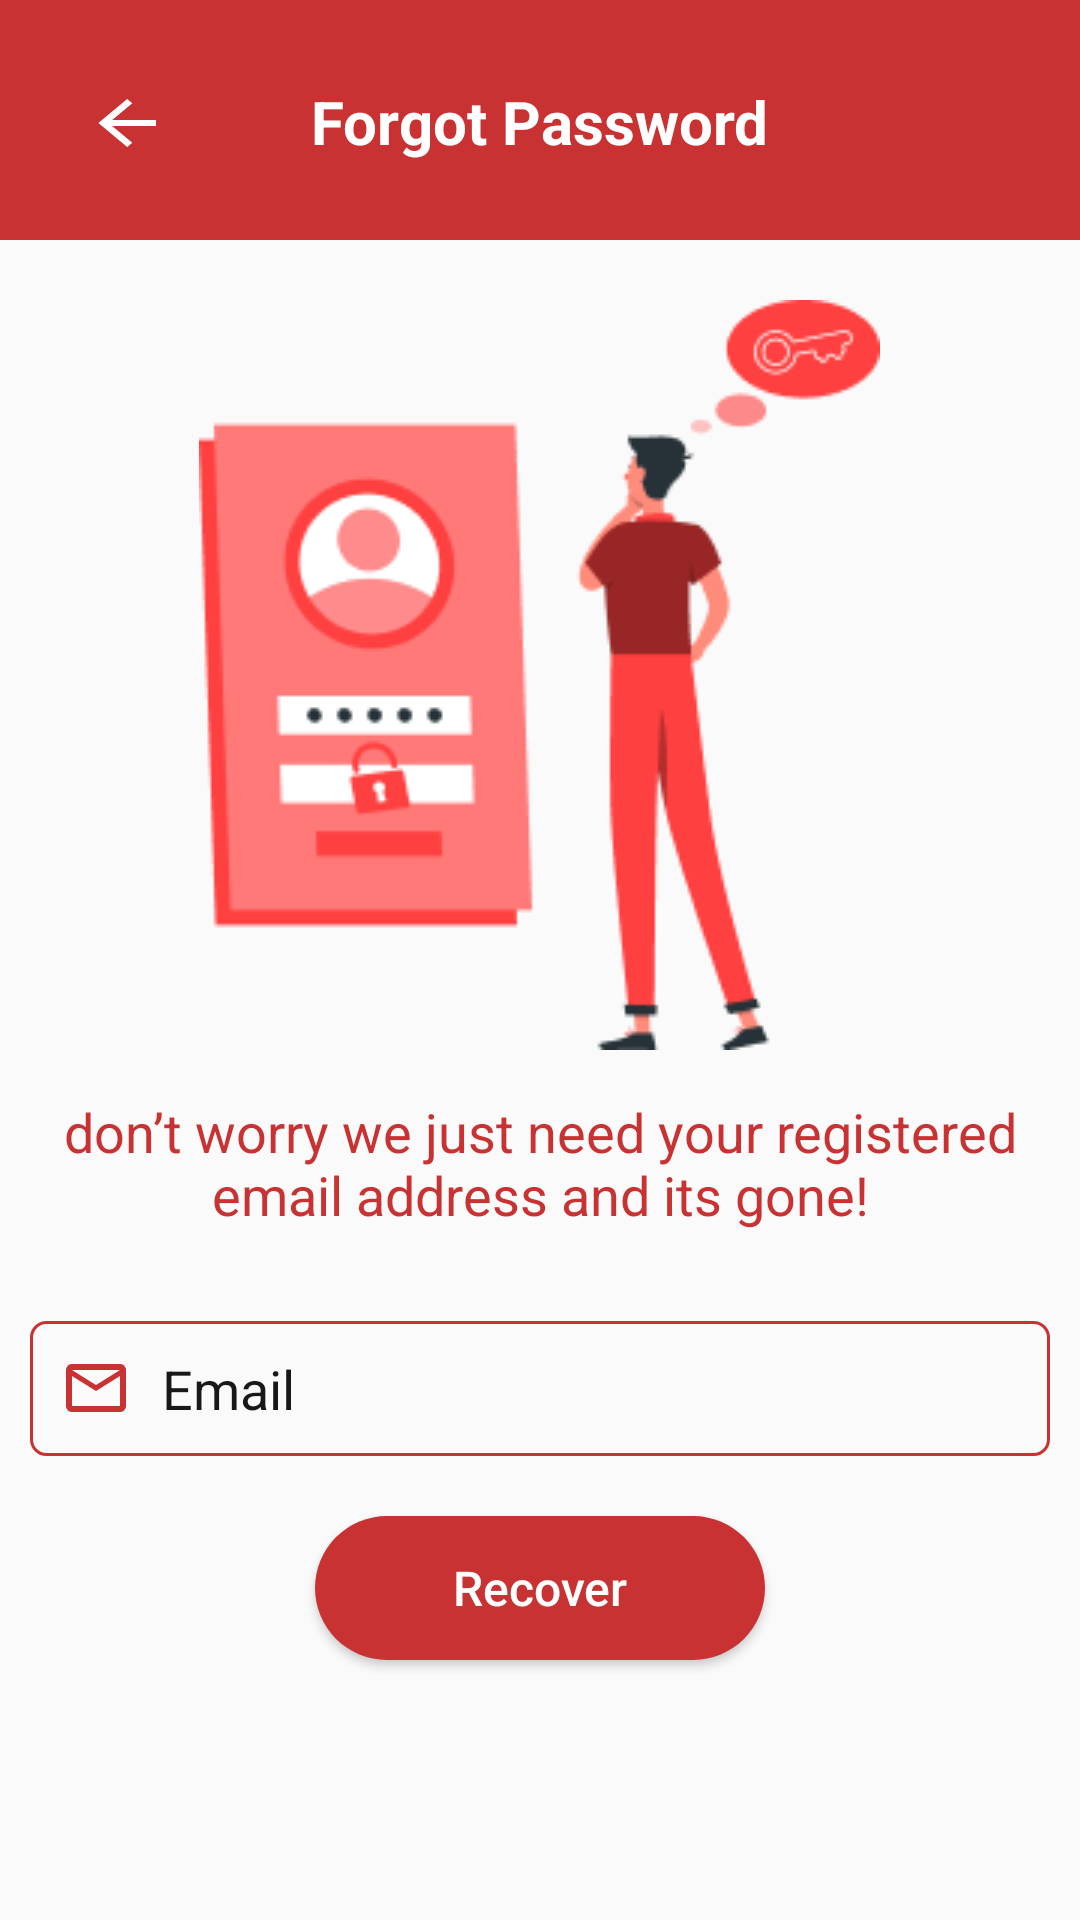

Write the Android layout XML for this screen, with the resource values it uses.
<!-- AndroidManifest.xml: application theme Theme.Joy -->
<!-- res/layout/activity_forgot_password.xml -->
<?xml version="1.0" encoding="utf-8"?>
<LinearLayout xmlns:android="http://schemas.android.com/apk/res/android"    xmlns:app="http://schemas.android.com/apk/res-auto"    xmlns:tools="http://schemas.android.com/tools"    android:layout_width="match_parent"
    android:layout_height="match_parent"
    android:orientation="vertical"
    tools:context=".activities.ForgotPasswordActivity">
    <RelativeLayout
        android:layout_width="match_parent"
        android:layout_height="80dp"
        android:padding="10dp"
        android:background="@color/pink">
        <ImageButton
            android:id="@+id/backBtn"
            android:layout_width="30dp"
            android:layout_height="30dp"
            android:layout_marginTop="16dp"
            android:layout_marginLeft="15dp"
            android:background="@null"
            app:srcCompat="@drawable/ic_baseline_arrow" />
        <TextView
            android:layout_width="wrap_content"
            android:layout_height="wrap_content"
            android:layout_centerHorizontal="true"
            android:layout_marginTop="17dp"
            android:text="Forgot Password"
            android:textColor="#ffffff"
            android:textSize="20sp"
            android:textStyle="bold" />
    </RelativeLayout>

    <ImageView
        android:id="@+id/imageView"
        android:layout_width="wrap_content"
        android:layout_height="wrap_content"
        android:src="@drawable/forgot"
        android:layout_gravity="center"
        android:layout_marginTop="20dp"/>

    <TextView
        android:layout_width="wrap_content"
        android:layout_height="wrap_content"
        android:text="don’t worry we just need your registered email address and its gone!"
        android:layout_gravity="center"
        android:layout_marginTop="15sp"
        android:gravity="center"
        android:textSize="18sp"
        android:textColor="@color/pink"/>


    <EditText
        android:id="@+id/emailEt"
        android:layout_width="match_parent"
        android:layout_height="45dp"
        android:layout_below="@id/productIconIv"
        android:layout_marginTop="30dp"
        android:layout_marginLeft="10dp"
        android:layout_marginRight="10dp"
        android:background="@drawable/shape_rect_03"
        android:drawableLeft="@drawable/ic_baseline_mail"
        android:drawablePadding="10dp"
        android:hint="Email"
        android:textColorHint="#181818"
        android:inputType="textPersonName|textCapWords"
        android:padding="10dp" />
    <Button
        android:id="@+id/forgotBtn"
        android:layout_width="wrap_content"
        android:layout_height="wrap_content"
        android:layout_gravity="center"
        android:layout_below="@id/emailEt"
        android:layout_centerHorizontal="true"
        android:layout_marginTop="20dp"
        android:background="@drawable/shape_round_01"
        android:minWidth="150dp"
        android:text="Recover"
        android:textAllCaps="false"
        android:textColor="#ffffff"
        android:textSize="16sp" />
</LinearLayout>
<!-- resources referenced by this layout -->
<resources>
  <color name="pink">#C83232</color>
  <!-- drawable forgot: png bitmap (drawable, 9533 bytes) -->
  <!-- drawable ic_baseline_arrow (drawable) -->
  <vector android:autoMirrored="true" android:height="24dp"
      android:tint="#FFFFFF" android:viewportHeight="24"
      android:viewportWidth="20" android:width="24dp" xmlns:android="http://schemas.android.com/apk/res/android">
      <path android:fillColor="@android:color/white" android:pathData="M20,11H7.83l5.59,-5.59L12,4l-8,8 8,8 1.41,-1.41L7.83,13H20v-2z"/>
  </vector>
  <!-- drawable ic_baseline_mail (drawable) -->
  <vector android:height="24dp" android:tint="#C83232"
      android:viewportHeight="24" android:viewportWidth="24"
      android:width="24dp" xmlns:android="http://schemas.android.com/apk/res/android">
      <path android:fillColor="@android:color/white" android:pathData="M20,4L4,4c-1.1,0 -1.99,0.9 -1.99,2L2,18c0,1.1 0.9,2 2,2h16c1.1,0 2,-0.9 2,-2L22,6c0,-1.1 -0.9,-2 -2,-2zM20,18L4,18L4,8l8,5 8,-5v10zM12,11L4,6h16l-8,5z"/>
  </vector>
  <!-- drawable shape_rect_03 (drawable) -->
  <?xml version="1.0" encoding="utf-8"?>
  <shape xmlns:android="http://schemas.android.com/apk/res/android">
  
      <stroke android:color="@color/primary" android:width="1dp"/>
      <corners android:radius="5dp"/>
  
  </shape>
  <!-- drawable shape_round_01 (drawable) -->
  <?xml version="1.0" encoding="utf-8"?>
  <shape xmlns:android="http://schemas.android.com/apk/res/android">
  
      <solid android:color="@color/primary"/>
      <corners android:radius="40dp"/>
  
  </shape>
  <style name="Theme.Joy" parent="Theme.AppCompat.DayNight.NoActionBar">
          
          <item name="colorPrimary">@color/pink</item>
          <item name="colorPrimaryVariant">@color/pink</item>
          <item name="colorOnPrimary">@color/white</item>
          
          <item name="colorSecondary">@color/teal_200</item>
          <item name="colorSecondaryVariant">@color/teal_700</item>
          <item name="colorOnSecondary">@color/black</item>
          
          <item name="android:statusBarColor" tools:targetApi="l">?attr/colorPrimaryVariant</item>
          
      </style>
  <color name="primary">#C83232</color>
  <color name="white">#FFFFFFFF</color>
  <color name="teal_200">#FF03DAC5</color>
  <color name="teal_700">#FF018786</color>
  <color name="black">#FF000000</color>
</resources>
